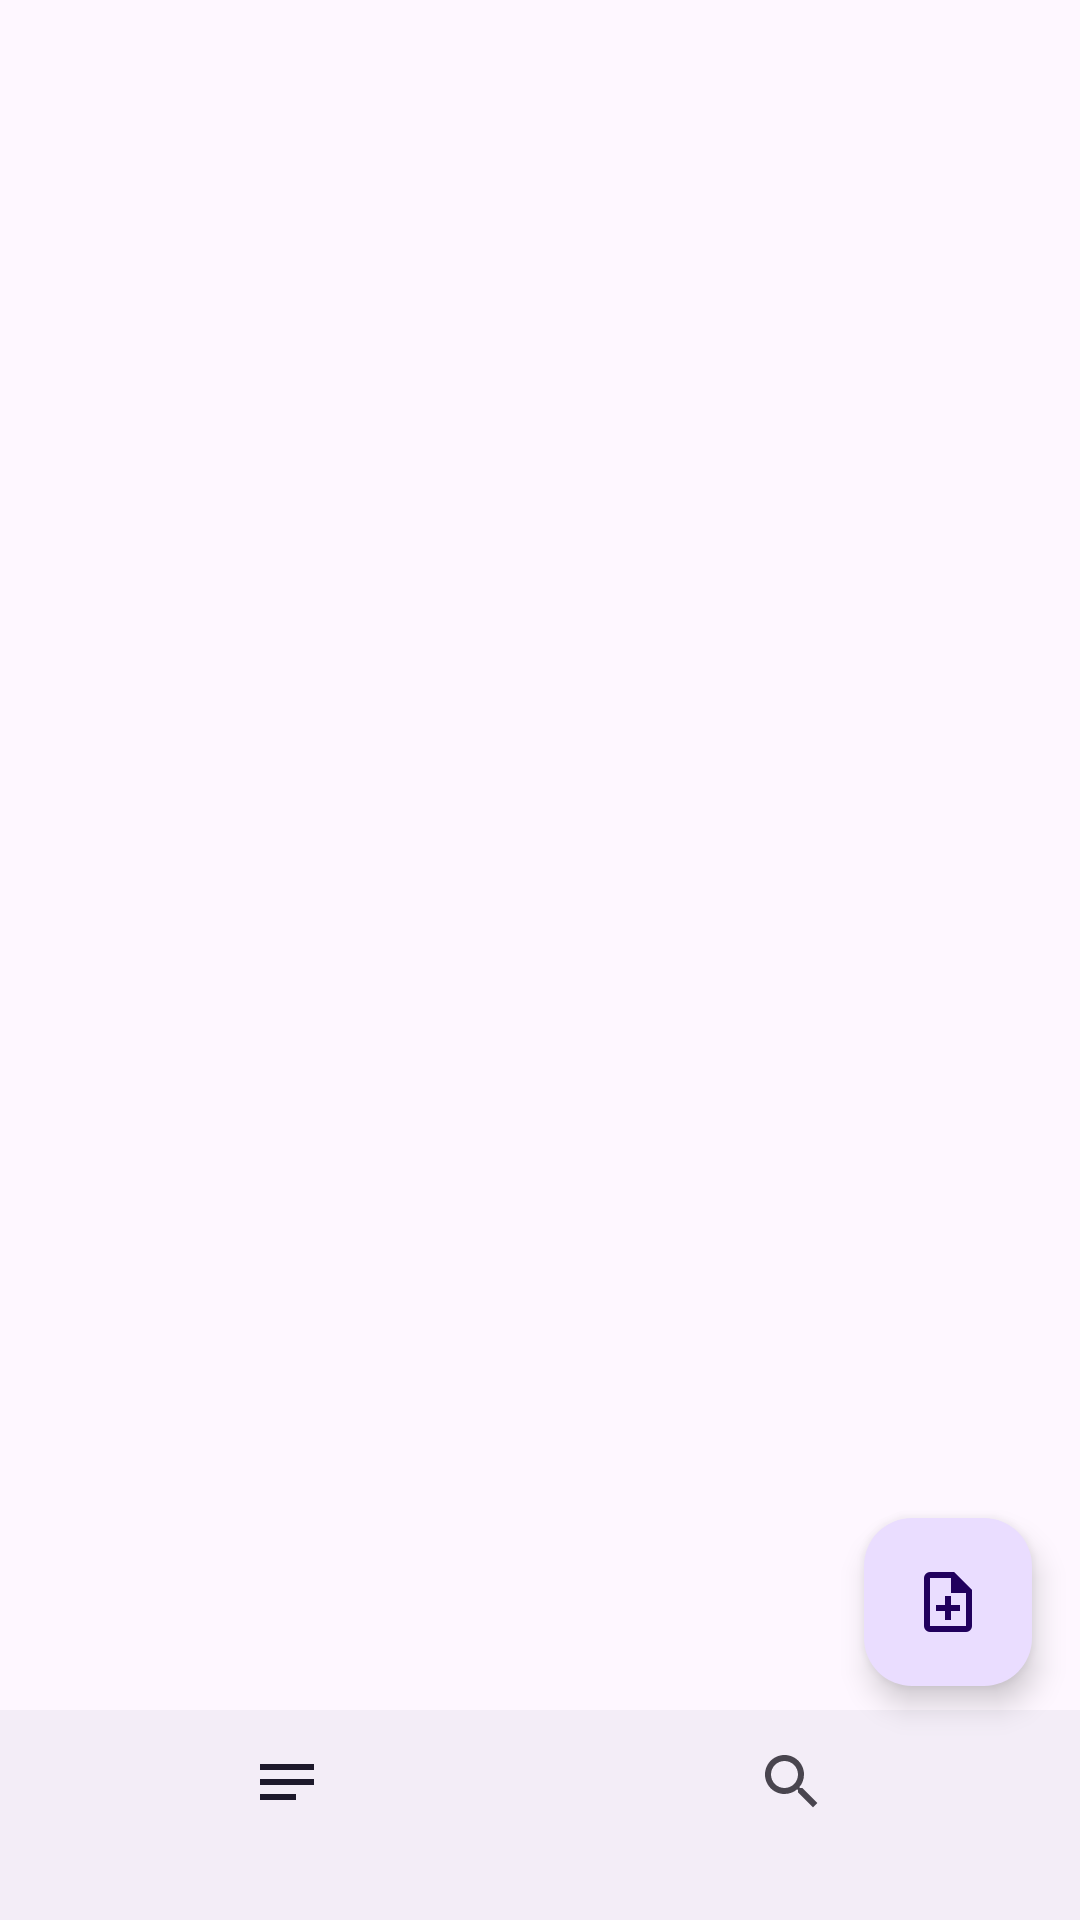

Produce the Android XML layout that renders to this screen, including the resource entries it uses.
<!-- AndroidManifest.xml: application theme Theme.AppAnotacoes -->
<!-- res/layout/activity_main.xml -->
<?xml version="1.0" encoding="utf-8"?>
<androidx.constraintlayout.widget.ConstraintLayout xmlns:android="http://schemas.android.com/apk/res/android"
    xmlns:app="http://schemas.android.com/apk/res-auto"
    xmlns:tools="http://schemas.android.com/tools"
    android:id="@+id/main"
    android:layout_width="match_parent"
    android:layout_height="match_parent"
    tools:context=".presentantion.ui.activity.MainActivity">

    <com.google.android.material.floatingactionbutton.FloatingActionButton
        android:id="@+id/fbCreateAnotacao"
        android:layout_width="wrap_content"
        android:layout_height="wrap_content"
        android:layout_marginEnd="16dp"
        android:layout_marginBottom="8dp"
        android:clickable="true"
        app:layout_constraintBottom_toBottomOf="@+id/viewPager"
        app:layout_constraintEnd_toEndOf="parent"
        app:srcCompat="@drawable/ic_note_add" />

    <androidx.viewpager2.widget.ViewPager2
        android:id="@+id/viewPager"
        android:layout_width="0dp"
        android:layout_height="0dp"
        app:layout_constraintBottom_toTopOf="@+id/bottomNavigationView"
        app:layout_constraintEnd_toEndOf="parent"
        app:layout_constraintHorizontal_bias="0.0"
        app:layout_constraintStart_toStartOf="parent"
        app:layout_constraintTop_toTopOf="parent">

    </androidx.viewpager2.widget.ViewPager2>

    <com.google.android.material.bottomnavigation.BottomNavigationView
        android:id="@+id/bottomNavigationView"
        android:layout_width="0dp"
        android:layout_height="70dp"
        app:layout_constraintBottom_toBottomOf="parent"
        app:layout_constraintEnd_toEndOf="parent"
        app:layout_constraintStart_toStartOf="parent"
        app:menu="@menu/bottom_navigation" />

</androidx.constraintlayout.widget.ConstraintLayout>
<!-- resources referenced by this layout -->
<resources>
  <!-- drawable ic_note_add (drawable) -->
  <vector xmlns:android="http://schemas.android.com/apk/res/android" android:autoMirrored="true" android:height="24dp" android:tint="#A5A5A5" android:viewportHeight="960" android:viewportWidth="960" android:width="24dp">
        
      <path android:fillColor="@android:color/white" android:pathData="M440,720L520,720L520,600L640,600L640,520L520,520L520,400L440,400L440,520L320,520L320,600L440,600L440,720ZM240,880Q207,880 183.5,856.5Q160,833 160,800L160,160Q160,127 183.5,103.5Q207,80 240,80L560,80L800,320L800,800Q800,833 776.5,856.5Q753,880 720,880L240,880ZM520,360L520,160L240,160Q240,160 240,160Q240,160 240,160L240,800Q240,800 240,800Q240,800 240,800L720,800Q720,800 720,800Q720,800 720,800L720,360L520,360ZM240,160L240,160L240,360L240,360L240,160L240,360L240,360L240,800Q240,800 240,800Q240,800 240,800L240,800Q240,800 240,800Q240,800 240,800L240,160Q240,160 240,160Q240,160 240,160Z"/>
      
  </vector>
  <style name="Theme.AppAnotacoes" parent="Base.Theme.AppAnotacoes" />
  <style name="Base.Theme.AppAnotacoes" parent="Theme.Material3.DayNight">
          
          <item name="colorPrimary">@color/black</item>
      </style>
  <!-- not gathered from this repository: default colours our renderer supplied (Android Studio template values) -->
  <color name="black">#FF000000</color>
</resources>
